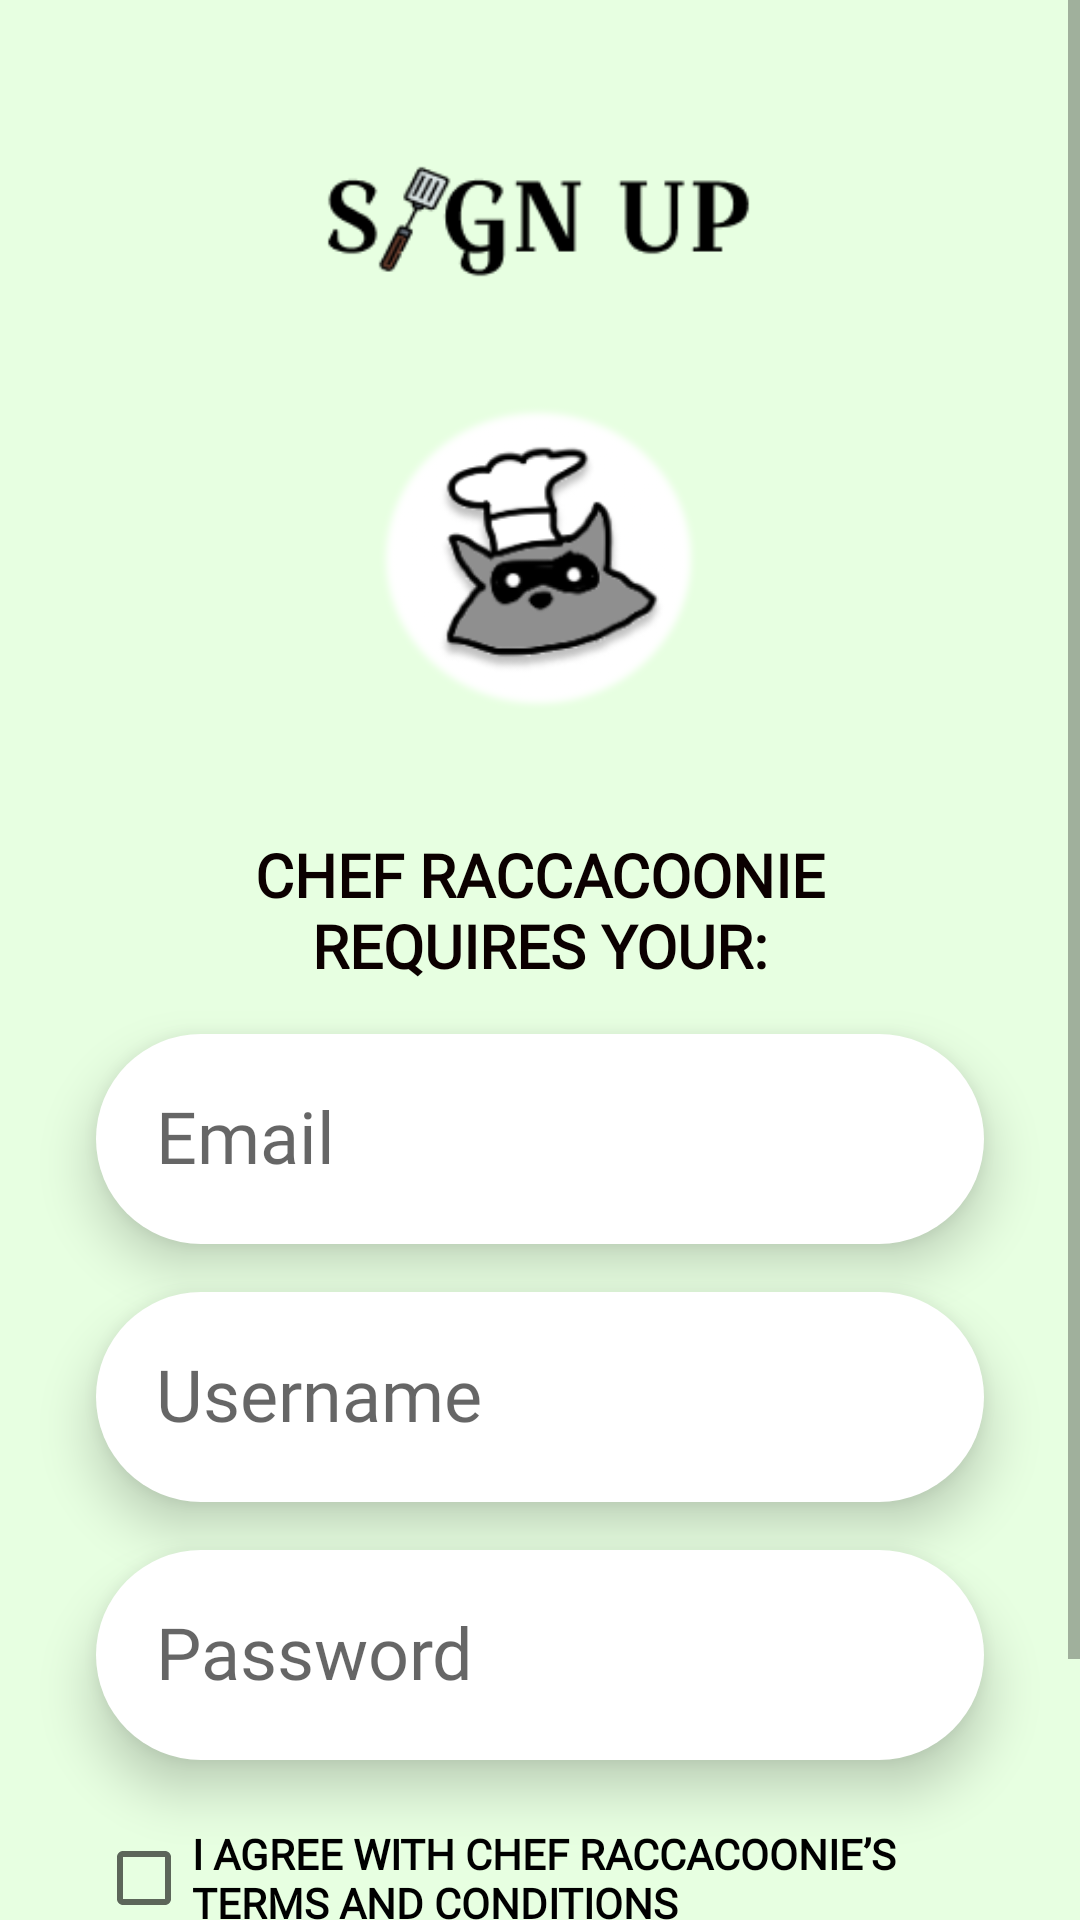

Produce the Android XML layout that renders to this screen, including the resource entries it uses.
<!-- AndroidManifest.xml: application theme Theme.Raccacoonie -->
<!-- res/layout/activity_sign_up.xml -->
<?xml version="1.0" encoding="utf-8"?>
<ScrollView xmlns:android="http://schemas.android.com/apk/res/android"
    xmlns:app="http://schemas.android.com/apk/res-auto"
    xmlns:tools="http://schemas.android.com/tools"
    android:layout_width="match_parent"
    android:layout_height="match_parent"
    android:background="#E7FFE1"
    tools:context=".Sign_Up_Activity">

    <androidx.constraintlayout.widget.ConstraintLayout
        android:layout_width="match_parent"
        android:layout_height="wrap_content">


        <EditText
            android:id="@+id/editTextPassword2"
            android:layout_width="0dp"
            android:layout_height="70dp"
            android:layout_marginStart="32dp"
            android:layout_marginTop="16dp"
            android:layout_marginEnd="32dp"
            android:background="@drawable/rounded_corners"
            android:elevation="10dp"
            android:ems="10"
            android:fontFamily="@font/tienne"
            android:hint="@string/password"
            android:inputType="textPassword"
            android:padding="20dp"
            android:textSize="24sp"
            app:layout_constraintEnd_toEndOf="parent"
            app:layout_constraintStart_toStartOf="parent"
            app:layout_constraintTop_toBottomOf="@+id/editTextUsername2" />

        <ImageView
            android:id="@+id/imageView2"
            android:layout_width="0dp"
            android:layout_height="wrap_content"
            android:layout_marginStart="108dp"
            android:layout_marginTop="40dp"
            android:layout_marginEnd="109dp"
            app:layout_constraintEnd_toEndOf="parent"
            app:layout_constraintHorizontal_bias="0.0"
            app:layout_constraintStart_toStartOf="parent"
            app:layout_constraintTop_toTopOf="parent"
            app:srcCompat="@drawable/sign_up_icon" />

        <ImageView
            android:id="@+id/imageView6"
            android:layout_width="0dp"
            android:layout_height="wrap_content"
            android:layout_marginStart="126dp"
            android:layout_marginTop="4dp"
            android:layout_marginEnd="127dp"
            app:layout_constraintEnd_toEndOf="parent"
            app:layout_constraintStart_toStartOf="parent"
            app:layout_constraintTop_toBottomOf="@+id/imageView2"
            app:srcCompat="@drawable/logo_circle_icon" />


        <EditText
            android:id="@+id/editTextEmail"
            android:layout_width="0dp"
            android:layout_height="70dp"
            android:layout_marginStart="32dp"
            android:layout_marginTop="16dp"
            android:layout_marginEnd="32dp"
            android:background="@drawable/rounded_corners"
            android:elevation="10dp"
            android:ems="10"
            android:fontFamily="@font/tienne"
            android:hint="@string/email"
            android:inputType="textEmailAddress"
            android:padding="20dp"
            android:textSize="24sp"
            app:layout_constraintEnd_toEndOf="parent"
            app:layout_constraintStart_toStartOf="parent"
            app:layout_constraintTop_toBottomOf="@+id/textView" />

        <EditText
            android:id="@+id/editTextUsername2"
            android:layout_width="0dp"
            android:layout_height="70dp"
            android:layout_marginStart="32dp"
            android:layout_marginTop="16dp"
            android:layout_marginEnd="32dp"
            android:background="@drawable/rounded_corners"
            android:elevation="10dp"
            android:ems="10"
            android:fontFamily="@font/tienne"
            android:hint="@string/username"
            android:inputType="textPersonName"
            android:padding="20dp"
            android:textSize="24sp"
            app:layout_constraintEnd_toEndOf="parent"
            app:layout_constraintStart_toStartOf="parent"
            app:layout_constraintTop_toBottomOf="@+id/editTextEmail" />

        <CheckBox
            android:id="@+id/checkBox"
            android:layout_width="0dp"
            android:layout_height="63dp"
            android:layout_marginStart="32dp"
            android:layout_marginTop="8dp"
            android:layout_marginEnd="32dp"
            android:fontFamily="@font/tienne"
            android:text="@string/i_agree_with_chef_raccacoonie_s_terms_and_conditions"
            android:textStyle="bold"
            app:layout_constraintEnd_toEndOf="parent"
            app:layout_constraintHorizontal_bias="0.0"
            app:layout_constraintStart_toStartOf="parent"
            app:layout_constraintTop_toBottomOf="@+id/editTextPassword2" />

        <Button
            android:id="@+id/button_actual_sign_up"
            android:layout_width="0dp"
            android:layout_height="49dp"
            android:layout_marginStart="90dp"
            android:layout_marginTop="4dp"
            android:layout_marginEnd="90dp"
            android:layout_marginBottom="30dp"
            android:background="@drawable/round_corner_blue"
            android:elevation="20dp"
            android:fontFamily="@font/tienne"
            android:text="@string/let_s_do_this"
            android:textColor="#FEFEFE"
            android:textSize="20sp"
            android:textStyle="bold"
            app:layout_constraintBottom_toBottomOf="parent"
            app:layout_constraintEnd_toEndOf="parent"
            app:layout_constraintHorizontal_bias="0.0"
            app:layout_constraintStart_toStartOf="parent"
            app:layout_constraintTop_toBottomOf="@+id/checkBox" />

        <TextView
            android:id="@+id/textView"
            android:layout_width="0dp"
            android:layout_height="wrap_content"
            android:layout_marginStart="80dp"
            android:layout_marginTop="16dp"
            android:layout_marginEnd="80dp"
            android:fontFamily="@font/tienne"
            android:text="@string/chef_raccacoonie_requires_your"
            android:textAlignment="center"
            android:textColor="#0B0000"
            android:textSize="20sp"
            android:textStyle="bold"
            app:layout_constraintEnd_toEndOf="parent"
            app:layout_constraintStart_toStartOf="parent"
            app:layout_constraintTop_toBottomOf="@+id/imageView6" />


    </androidx.constraintlayout.widget.ConstraintLayout>

</ScrollView>
<!-- resources referenced by this layout -->
<resources>
  <!-- drawable logo_circle_icon: png bitmap (drawable, 17113 bytes) -->
  <!-- drawable round_corner_blue (drawable) -->
  <?xml version="1.0" encoding="utf-8"?>
  <shape xmlns:android="http://schemas.android.com/apk/res/android">
      <solid android:color="#64B5F6"/>
      <corners android:radius="14dp"/>
  </shape>
  <!-- drawable rounded_corners (drawable) -->
  <?xml version="1.0" encoding="utf-8"?>
  <shape xmlns:android="http://schemas.android.com/apk/res/android">
      <solid android:color="@color/white"/>
      <corners android:radius="180dp"/>
  </shape>
  <!-- drawable sign_up_icon: png bitmap (drawable, 3151 bytes) -->
  <string name="chef_raccacoonie_requires_your">CHEF RACCACOONIE REQUIRES YOUR:</string>
  <string name="email">Email</string>
  <string name="i_agree_with_chef_raccacoonie_s_terms_and_conditions">I AGREE WITH CHEF RACCACOONIE’S TERMS AND CONDITIONS</string>
  <string name="let_s_do_this">LET\'S DO THIS</string>
  <string name="password">Password</string>
  <string name="username">Username</string>
  <style name="Theme.Raccacoonie" parent="Theme.AppCompat.Light.NoActionBar">
          
          <item name="colorPrimary">#64B5F6</item>
          <item name="colorPrimaryVariant">@color/purple_700</item>
          <item name="colorOnPrimary">@color/white</item>
          
          <item name="colorSecondary">@color/teal_200</item>
          <item name="colorSecondaryVariant">@color/teal_700</item>
          <item name="colorOnSecondary">@color/black</item>
          
          <item name="android:statusBarColor">?attr/colorPrimaryVariant</item>
          
      </style>
  <color name="white">#FFFFFFFF</color>
  <color name="purple_700">#FF3700B3</color>
  <color name="teal_200">#FF03DAC5</color>
  <color name="teal_700">#FF018786</color>
  <color name="black">#FF000000</color>
</resources>
